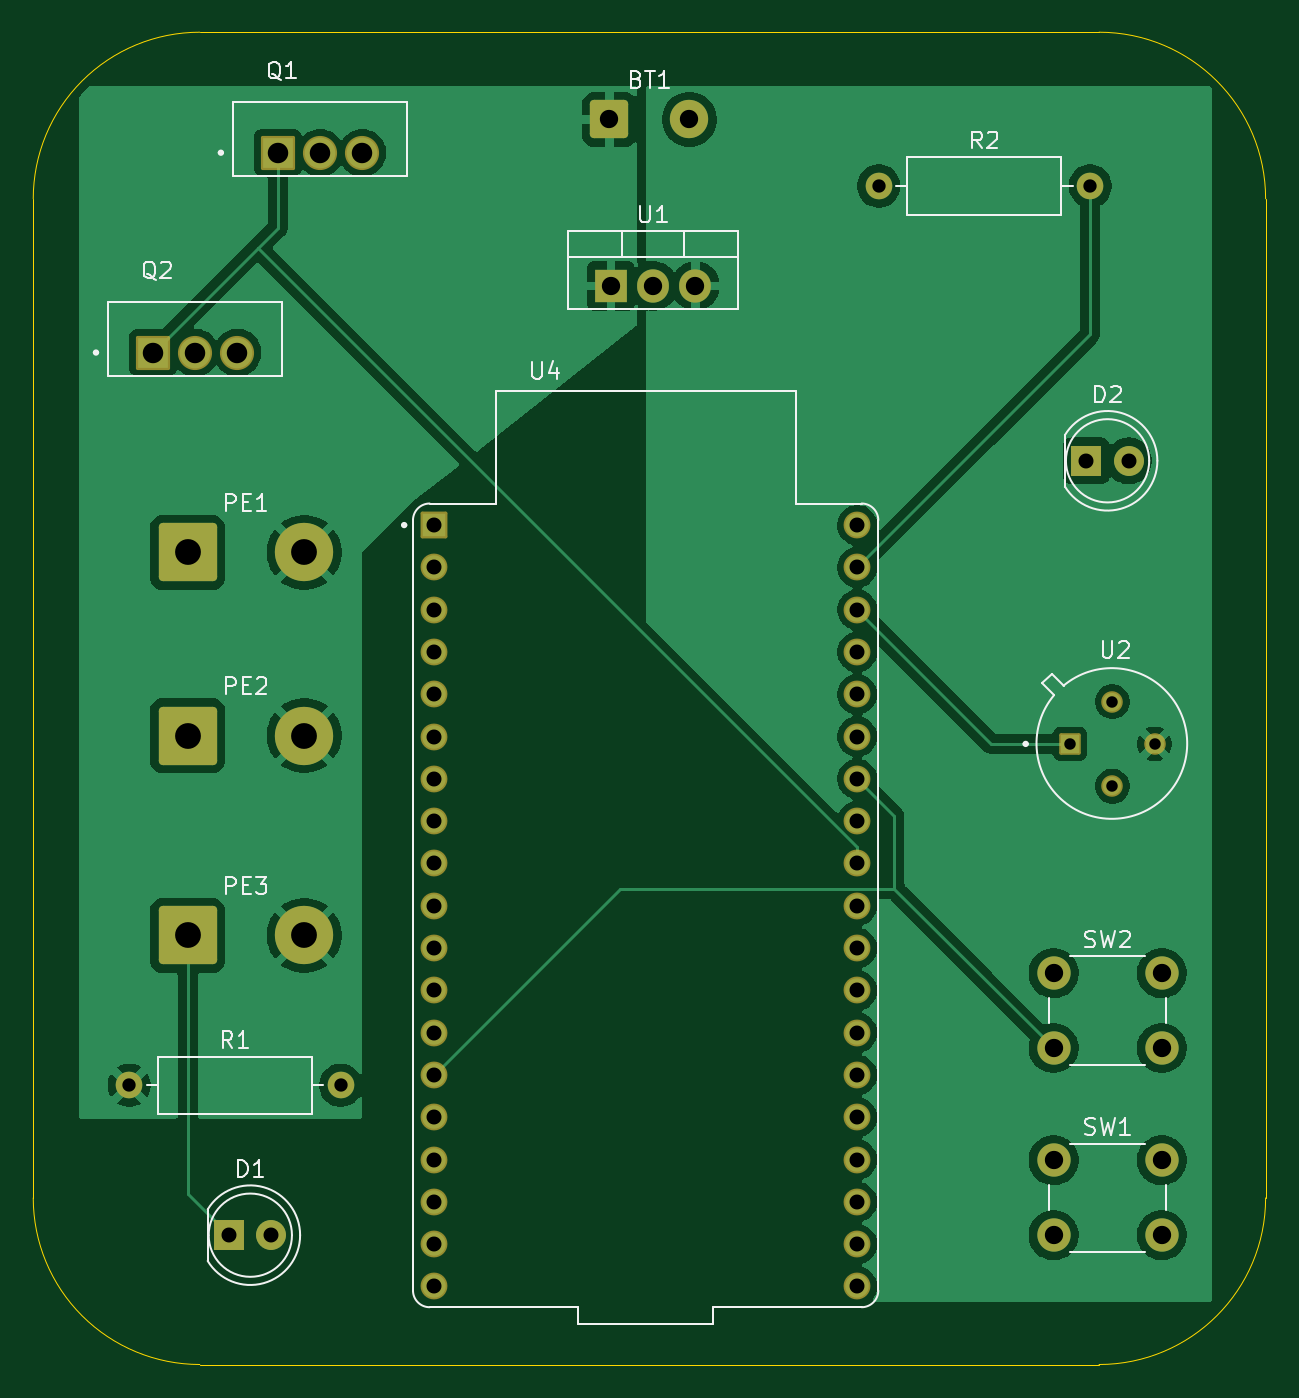
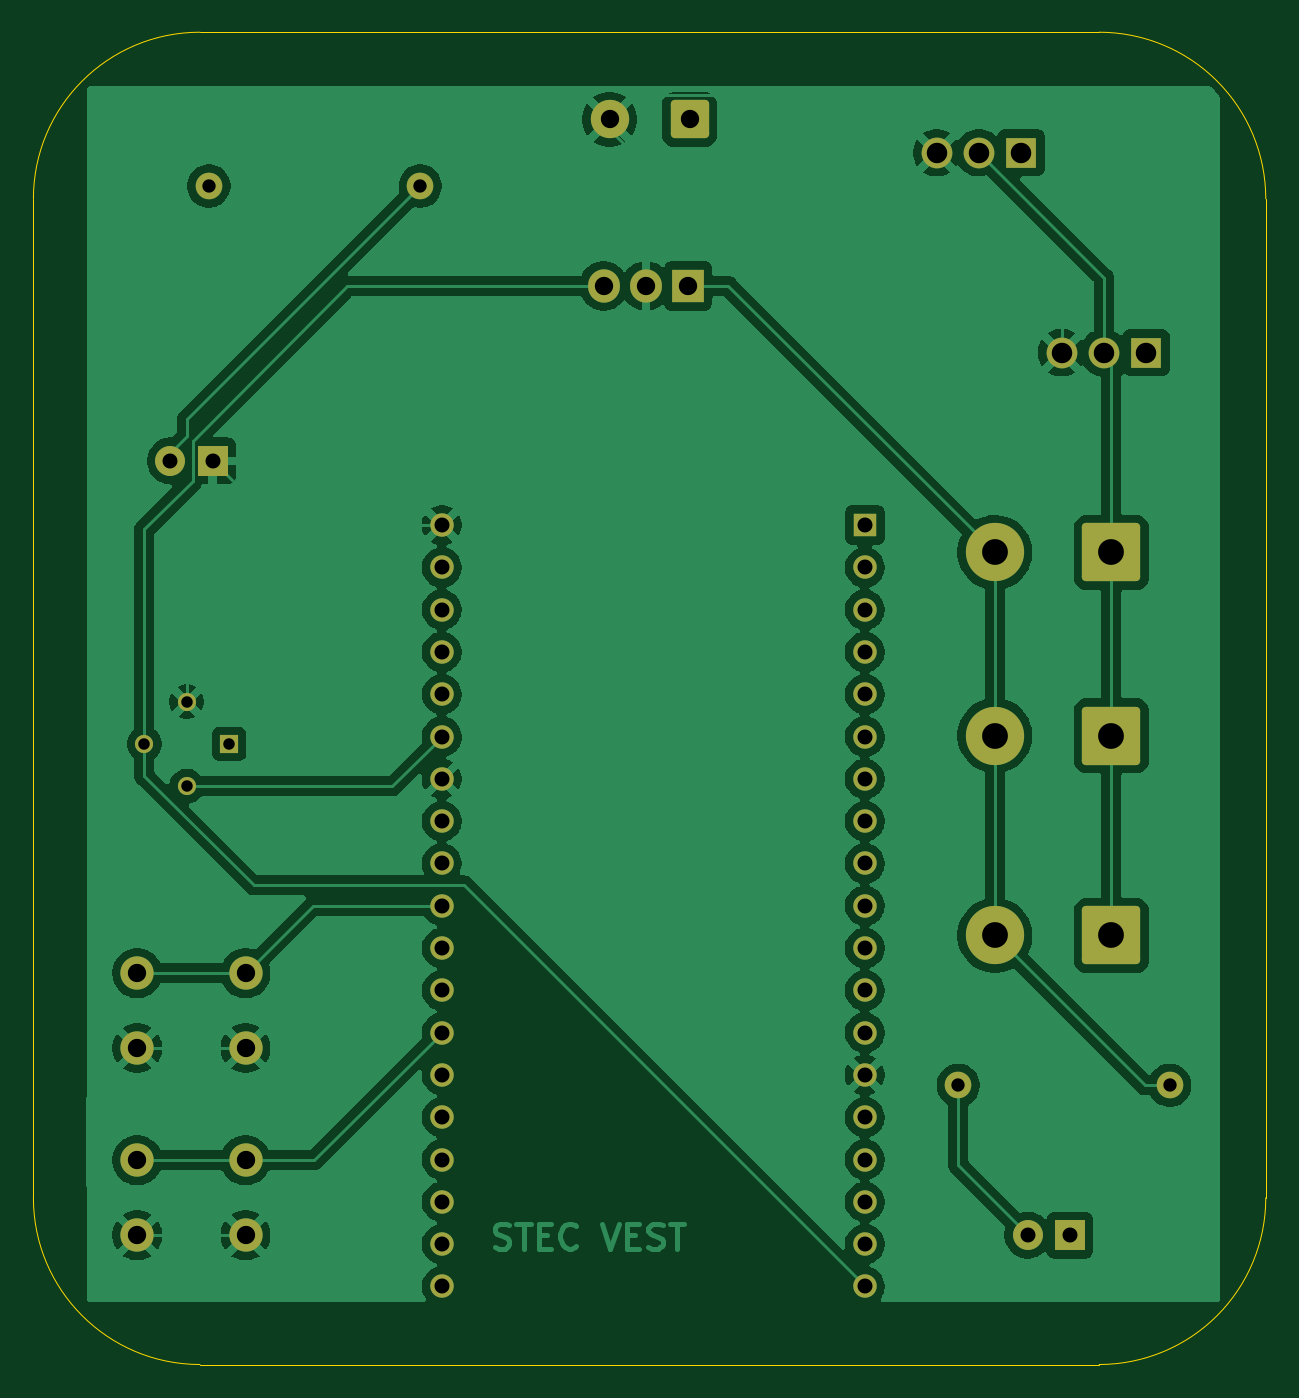
Circuit board: 11 layer files. Board 74.0 x 80.0 mm.
- bottom_copper: STEC_Design-B_Cu.gbr (121353 bytes)
- bottom_mask: STEC_Design-B_Mask.gbr (3877 bytes)
- paste: STEC_Design-B_Paste.gbr (451 bytes)
- bottom_silk: STEC_Design-B_Silkscreen.gbr (452 bytes)
- outline: STEC_Design-Edge_Cuts.gbr (997 bytes)
- top_copper: STEC_Design-F_Cu.gbr (84333 bytes)
- top_mask: STEC_Design-F_Mask.gbr (4108 bytes)
- paste: STEC_Design-F_Paste.gbr (451 bytes)
- top_silk: STEC_Design-F_Silkscreen.gbr (21921 bytes)
- drill: STEC_Design-NPTH.drl (269 bytes)
- drill: STEC_Design-PTH.drl (1786 bytes)

=== bottom_copper: STEC_Design-B_Cu.gbr (121353 bytes, source omitted) ===
=== bottom_mask: STEC_Design-B_Mask.gbr ===
%TF.GenerationSoftware,KiCad,Pcbnew,9.0.0*%
%TF.CreationDate,2025-03-04T06:42:26+08:00*%
%TF.ProjectId,STEC_Design,53544543-5f44-4657-9369-676e2e6b6963,0*%
%TF.SameCoordinates,Original*%
%TF.FileFunction,Soldermask,Bot*%
%TF.FilePolarity,Negative*%
%FSLAX46Y46*%
G04 Gerber Fmt 4.6, Leading zero omitted, Abs format (unit mm)*
G04 Created by KiCad (PCBNEW 9.0.0) date 2025-03-04 06:42:26*
%MOMM*%
%LPD*%
G01*
G04 APERTURE LIST*
G04 Aperture macros list*
%AMRoundRect*
0 Rectangle with rounded corners*
0 $1 Rounding radius*
0 $2 $3 $4 $5 $6 $7 $8 $9 X,Y pos of 4 corners*
0 Add a 4 corners polygon primitive as box body*
4,1,4,$2,$3,$4,$5,$6,$7,$8,$9,$2,$3,0*
0 Add four circle primitives for the rounded corners*
1,1,$1+$1,$2,$3*
1,1,$1+$1,$4,$5*
1,1,$1+$1,$6,$7*
1,1,$1+$1,$8,$9*
0 Add four rect primitives between the rounded corners*
20,1,$1+$1,$2,$3,$4,$5,0*
20,1,$1+$1,$4,$5,$6,$7,0*
20,1,$1+$1,$6,$7,$8,$9,0*
20,1,$1+$1,$8,$9,$2,$3,0*%
G04 Aperture macros list end*
%ADD10R,1.800000X1.800000*%
%ADD11C,1.800000*%
%ADD12R,1.090000X1.090000*%
%ADD13C,1.090000*%
%ADD14R,1.905000X2.000000*%
%ADD15O,1.905000X2.000000*%
%ADD16C,1.600000*%
%ADD17O,1.600000X1.600000*%
%ADD18RoundRect,0.250001X-0.899999X-0.899999X0.899999X-0.899999X0.899999X0.899999X-0.899999X0.899999X0*%
%ADD19C,2.300000*%
%ADD20R,1.845000X1.845000*%
%ADD21C,1.845000*%
%ADD22RoundRect,0.250002X-1.499998X-1.499998X1.499998X-1.499998X1.499998X1.499998X-1.499998X1.499998X0*%
%ADD23C,3.500000*%
%ADD24C,2.000000*%
%ADD25R,1.408000X1.408000*%
%ADD26C,1.408000*%
G04 APERTURE END LIST*
D10*
%TO.C,D2*%
X172475000Y-83500000D03*
D11*
X175015000Y-83500000D03*
%TD*%
D12*
%TO.C,U2*%
X171488100Y-100500000D03*
D13*
X174028100Y-103040000D03*
X176568100Y-100500000D03*
X174028100Y-97960000D03*
%TD*%
D14*
%TO.C,U1*%
X143920000Y-73000000D03*
D15*
X146460000Y-73000000D03*
X149000000Y-73000000D03*
%TD*%
D10*
%TO.C,D1*%
X121000000Y-130000000D03*
D11*
X123540000Y-130000000D03*
%TD*%
D16*
%TO.C,R1*%
X115000000Y-121000000D03*
D17*
X127700000Y-121000000D03*
%TD*%
D18*
%TO.C,BT1*%
X143835642Y-63000000D03*
D19*
X148635642Y-63000000D03*
%TD*%
D20*
%TO.C,Q1*%
X123920000Y-65000000D03*
D21*
X126460000Y-65000000D03*
X129000000Y-65000000D03*
%TD*%
D22*
%TO.C,PE1*%
X118500000Y-89000000D03*
D23*
X125500000Y-89000000D03*
%TD*%
D22*
%TO.C,PE2*%
X118500000Y-100000000D03*
D23*
X125500000Y-100000000D03*
%TD*%
D24*
%TO.C,SW2*%
X170500000Y-114265000D03*
X177000000Y-114265000D03*
X170500000Y-118765000D03*
X177000000Y-118765000D03*
%TD*%
%TO.C,SW1*%
X170500000Y-125500000D03*
X177000000Y-125500000D03*
X170500000Y-130000000D03*
X177000000Y-130000000D03*
%TD*%
D20*
%TO.C,Q2*%
X116420000Y-77000000D03*
D21*
X118960000Y-77000000D03*
X121500000Y-77000000D03*
%TD*%
D22*
%TO.C,PE3*%
X118500000Y-112000000D03*
D23*
X125500000Y-112000000D03*
%TD*%
D25*
%TO.C,U4*%
X133308142Y-87360000D03*
D26*
X133308142Y-89900000D03*
X133308142Y-92440000D03*
X133308142Y-94980000D03*
X133308142Y-97520000D03*
X133308142Y-100060000D03*
X133308142Y-102600000D03*
X133308142Y-105140000D03*
X133308142Y-107680000D03*
X133308142Y-110220000D03*
X133308142Y-112760000D03*
X133308142Y-115300000D03*
X133308142Y-117840000D03*
X133308142Y-120380000D03*
X133308142Y-122920000D03*
X133308142Y-125460000D03*
X133308142Y-128000000D03*
X133308142Y-130540000D03*
X133308142Y-133080000D03*
X158708142Y-87360000D03*
X158708142Y-89900000D03*
X158708142Y-92440000D03*
X158708142Y-94980000D03*
X158708142Y-97520000D03*
X158708142Y-100060000D03*
X158708142Y-102600000D03*
X158708142Y-105140000D03*
X158708142Y-107680000D03*
X158708142Y-110220000D03*
X158708142Y-112760000D03*
X158708142Y-115300000D03*
X158708142Y-117840000D03*
X158708142Y-120380000D03*
X158708142Y-122920000D03*
X158708142Y-125460000D03*
X158708142Y-128000000D03*
X158708142Y-130540000D03*
X158708142Y-133080000D03*
%TD*%
D16*
%TO.C,R2*%
X160000000Y-67000000D03*
D17*
X172700000Y-67000000D03*
%TD*%
M02*

=== paste: STEC_Design-B_Paste.gbr ===
%TF.GenerationSoftware,KiCad,Pcbnew,9.0.0*%
%TF.CreationDate,2025-03-04T06:42:26+08:00*%
%TF.ProjectId,STEC_Design,53544543-5f44-4657-9369-676e2e6b6963,0*%
%TF.SameCoordinates,Original*%
%TF.FileFunction,Paste,Bot*%
%TF.FilePolarity,Positive*%
%FSLAX46Y46*%
G04 Gerber Fmt 4.6, Leading zero omitted, Abs format (unit mm)*
G04 Created by KiCad (PCBNEW 9.0.0) date 2025-03-04 06:42:26*
%MOMM*%
%LPD*%
G01*
G04 APERTURE LIST*
G04 APERTURE END LIST*
M02*

=== bottom_silk: STEC_Design-B_Silkscreen.gbr ===
%TF.GenerationSoftware,KiCad,Pcbnew,9.0.0*%
%TF.CreationDate,2025-03-04T06:42:26+08:00*%
%TF.ProjectId,STEC_Design,53544543-5f44-4657-9369-676e2e6b6963,0*%
%TF.SameCoordinates,Original*%
%TF.FileFunction,Legend,Bot*%
%TF.FilePolarity,Positive*%
%FSLAX46Y46*%
G04 Gerber Fmt 4.6, Leading zero omitted, Abs format (unit mm)*
G04 Created by KiCad (PCBNEW 9.0.0) date 2025-03-04 06:42:26*
%MOMM*%
%LPD*%
G01*
G04 APERTURE LIST*
G04 APERTURE END LIST*
M02*

=== outline: STEC_Design-Edge_Cuts.gbr ===
%TF.GenerationSoftware,KiCad,Pcbnew,9.0.0*%
%TF.CreationDate,2025-03-04T06:42:26+08:00*%
%TF.ProjectId,STEC_Design,53544543-5f44-4657-9369-676e2e6b6963,0*%
%TF.SameCoordinates,Original*%
%TF.FileFunction,Profile,NP*%
%FSLAX46Y46*%
G04 Gerber Fmt 4.6, Leading zero omitted, Abs format (unit mm)*
G04 Created by KiCad (PCBNEW 9.0.0) date 2025-03-04 06:42:26*
%MOMM*%
%LPD*%
G01*
G04 APERTURE LIST*
%TA.AperFunction,Profile*%
%ADD10C,0.050000*%
%TD*%
G04 APERTURE END LIST*
D10*
X173235642Y-57765000D02*
G75*
G02*
X183235600Y-67765000I-42J-10000000D01*
G01*
X183235642Y-67765000D02*
X183235642Y-127765000D01*
X109235642Y-67765000D02*
G75*
G02*
X119235642Y-57765002I9999998J0D01*
G01*
X183235642Y-127765000D02*
G75*
G02*
X173235642Y-137765042I-10000042J0D01*
G01*
X119235642Y-137765000D02*
G75*
G02*
X109235640Y-127765000I-2J10000000D01*
G01*
X119235642Y-57765000D02*
X173235642Y-57765000D01*
X173235642Y-137765000D02*
X119235642Y-137765000D01*
X109235642Y-127765000D02*
X109235642Y-67765000D01*
M02*

=== top_copper: STEC_Design-F_Cu.gbr (84333 bytes, source omitted) ===
=== top_mask: STEC_Design-F_Mask.gbr ===
%TF.GenerationSoftware,KiCad,Pcbnew,9.0.0*%
%TF.CreationDate,2025-03-04T06:42:26+08:00*%
%TF.ProjectId,STEC_Design,53544543-5f44-4657-9369-676e2e6b6963,0*%
%TF.SameCoordinates,Original*%
%TF.FileFunction,Soldermask,Top*%
%TF.FilePolarity,Negative*%
%FSLAX46Y46*%
G04 Gerber Fmt 4.6, Leading zero omitted, Abs format (unit mm)*
G04 Created by KiCad (PCBNEW 9.0.0) date 2025-03-04 06:42:26*
%MOMM*%
%LPD*%
G01*
G04 APERTURE LIST*
G04 Aperture macros list*
%AMRoundRect*
0 Rectangle with rounded corners*
0 $1 Rounding radius*
0 $2 $3 $4 $5 $6 $7 $8 $9 X,Y pos of 4 corners*
0 Add a 4 corners polygon primitive as box body*
4,1,4,$2,$3,$4,$5,$6,$7,$8,$9,$2,$3,0*
0 Add four circle primitives for the rounded corners*
1,1,$1+$1,$2,$3*
1,1,$1+$1,$4,$5*
1,1,$1+$1,$6,$7*
1,1,$1+$1,$8,$9*
0 Add four rect primitives between the rounded corners*
20,1,$1+$1,$2,$3,$4,$5,0*
20,1,$1+$1,$4,$5,$6,$7,0*
20,1,$1+$1,$6,$7,$8,$9,0*
20,1,$1+$1,$8,$9,$2,$3,0*%
G04 Aperture macros list end*
%ADD10R,1.800000X1.800000*%
%ADD11C,1.800000*%
%ADD12RoundRect,0.102000X-0.545000X-0.545000X0.545000X-0.545000X0.545000X0.545000X-0.545000X0.545000X0*%
%ADD13C,1.294000*%
%ADD14R,1.905000X2.000000*%
%ADD15O,1.905000X2.000000*%
%ADD16C,1.600000*%
%ADD17O,1.600000X1.600000*%
%ADD18RoundRect,0.250001X-0.899999X-0.899999X0.899999X-0.899999X0.899999X0.899999X-0.899999X0.899999X0*%
%ADD19C,2.300000*%
%ADD20RoundRect,0.102000X-0.922500X-0.922500X0.922500X-0.922500X0.922500X0.922500X-0.922500X0.922500X0*%
%ADD21C,2.049000*%
%ADD22RoundRect,0.250002X-1.499998X-1.499998X1.499998X-1.499998X1.499998X1.499998X-1.499998X1.499998X0*%
%ADD23C,3.500000*%
%ADD24C,2.000000*%
%ADD25RoundRect,0.102000X-0.704000X-0.704000X0.704000X-0.704000X0.704000X0.704000X-0.704000X0.704000X0*%
%ADD26C,1.612000*%
G04 APERTURE END LIST*
D10*
%TO.C,D2*%
X172475000Y-83500000D03*
D11*
X175015000Y-83500000D03*
%TD*%
D12*
%TO.C,U2*%
X171488100Y-100500000D03*
D13*
X174028100Y-103040000D03*
X176568100Y-100500000D03*
X174028100Y-97960000D03*
%TD*%
D14*
%TO.C,U1*%
X143920000Y-73000000D03*
D15*
X146460000Y-73000000D03*
X149000000Y-73000000D03*
%TD*%
D10*
%TO.C,D1*%
X121000000Y-130000000D03*
D11*
X123540000Y-130000000D03*
%TD*%
D16*
%TO.C,R1*%
X115000000Y-121000000D03*
D17*
X127700000Y-121000000D03*
%TD*%
D18*
%TO.C,BT1*%
X143835642Y-63000000D03*
D19*
X148635642Y-63000000D03*
%TD*%
D20*
%TO.C,Q1*%
X123920000Y-65000000D03*
D21*
X126460000Y-65000000D03*
X129000000Y-65000000D03*
%TD*%
D22*
%TO.C,PE1*%
X118500000Y-89000000D03*
D23*
X125500000Y-89000000D03*
%TD*%
D22*
%TO.C,PE2*%
X118500000Y-100000000D03*
D23*
X125500000Y-100000000D03*
%TD*%
D24*
%TO.C,SW2*%
X170500000Y-114265000D03*
X177000000Y-114265000D03*
X170500000Y-118765000D03*
X177000000Y-118765000D03*
%TD*%
%TO.C,SW1*%
X170500000Y-125500000D03*
X177000000Y-125500000D03*
X170500000Y-130000000D03*
X177000000Y-130000000D03*
%TD*%
D20*
%TO.C,Q2*%
X116420000Y-77000000D03*
D21*
X118960000Y-77000000D03*
X121500000Y-77000000D03*
%TD*%
D22*
%TO.C,PE3*%
X118500000Y-112000000D03*
D23*
X125500000Y-112000000D03*
%TD*%
D25*
%TO.C,U4*%
X133308142Y-87360000D03*
D26*
X133308142Y-89900000D03*
X133308142Y-92440000D03*
X133308142Y-94980000D03*
X133308142Y-97520000D03*
X133308142Y-100060000D03*
X133308142Y-102600000D03*
X133308142Y-105140000D03*
X133308142Y-107680000D03*
X133308142Y-110220000D03*
X133308142Y-112760000D03*
X133308142Y-115300000D03*
X133308142Y-117840000D03*
X133308142Y-120380000D03*
X133308142Y-122920000D03*
X133308142Y-125460000D03*
X133308142Y-128000000D03*
X133308142Y-130540000D03*
X133308142Y-133080000D03*
X158708142Y-87360000D03*
X158708142Y-89900000D03*
X158708142Y-92440000D03*
X158708142Y-94980000D03*
X158708142Y-97520000D03*
X158708142Y-100060000D03*
X158708142Y-102600000D03*
X158708142Y-105140000D03*
X158708142Y-107680000D03*
X158708142Y-110220000D03*
X158708142Y-112760000D03*
X158708142Y-115300000D03*
X158708142Y-117840000D03*
X158708142Y-120380000D03*
X158708142Y-122920000D03*
X158708142Y-125460000D03*
X158708142Y-128000000D03*
X158708142Y-130540000D03*
X158708142Y-133080000D03*
%TD*%
D16*
%TO.C,R2*%
X160000000Y-67000000D03*
D17*
X172700000Y-67000000D03*
%TD*%
M02*

=== paste: STEC_Design-F_Paste.gbr ===
%TF.GenerationSoftware,KiCad,Pcbnew,9.0.0*%
%TF.CreationDate,2025-03-04T06:42:26+08:00*%
%TF.ProjectId,STEC_Design,53544543-5f44-4657-9369-676e2e6b6963,0*%
%TF.SameCoordinates,Original*%
%TF.FileFunction,Paste,Top*%
%TF.FilePolarity,Positive*%
%FSLAX46Y46*%
G04 Gerber Fmt 4.6, Leading zero omitted, Abs format (unit mm)*
G04 Created by KiCad (PCBNEW 9.0.0) date 2025-03-04 06:42:26*
%MOMM*%
%LPD*%
G01*
G04 APERTURE LIST*
G04 APERTURE END LIST*
M02*

=== top_silk: STEC_Design-F_Silkscreen.gbr (21921 bytes, source omitted) ===
=== drill: STEC_Design-NPTH.drl ===
M48
; DRILL file {KiCad 9.0.0} date 2025-03-04T06:42:25+0800
; FORMAT={-:-/ absolute / metric / decimal}
; #@! TF.CreationDate,2025-03-04T06:42:25+08:00
; #@! TF.GenerationSoftware,Kicad,Pcbnew,9.0.0
; #@! TF.FileFunction,NonPlated,1,2,NPTH
FMAT,2
METRIC
%
G90
G05
M30

=== drill: STEC_Design-PTH.drl ===
M48
; DRILL file {KiCad 9.0.0} date 2025-03-04T06:42:25+0800
; FORMAT={-:-/ absolute / metric / decimal}
; #@! TF.CreationDate,2025-03-04T06:42:25+08:00
; #@! TF.GenerationSoftware,Kicad,Pcbnew,9.0.0
; #@! TF.FileFunction,Plated,1,2,PTH
FMAT,2
METRIC
; #@! TA.AperFunction,Plated,PTH,ComponentDrill
T1C0.690
; #@! TA.AperFunction,Plated,PTH,ComponentDrill
T2C0.800
; #@! TA.AperFunction,Plated,PTH,ComponentDrill
T3C0.900
; #@! TA.AperFunction,Plated,PTH,ComponentDrill
T4C1.100
; #@! TA.AperFunction,Plated,PTH,ComponentDrill
T5C1.230
; #@! TA.AperFunction,Plated,PTH,ComponentDrill
T6C1.550
%
G90
G05
T1
X171.488Y-100.5
X174.028Y-97.96
X174.028Y-103.04
X176.568Y-100.5
T2
X115.0Y-121.0
X127.7Y-121.0
X160.0Y-67.0
X172.7Y-67.0
T3
X121.0Y-130.0
X123.54Y-130.0
X133.308Y-87.36
X133.308Y-89.9
X133.308Y-92.44
X133.308Y-94.98
X133.308Y-97.52
X133.308Y-100.06
X133.308Y-102.6
X133.308Y-105.14
X133.308Y-107.68
X133.308Y-110.22
X133.308Y-112.76
X133.308Y-115.3
X133.308Y-117.84
X133.308Y-120.38
X133.308Y-122.92
X133.308Y-125.46
X133.308Y-128.0
X133.308Y-130.54
X133.308Y-133.08
X158.708Y-87.36
X158.708Y-89.9
X158.708Y-92.44
X158.708Y-94.98
X158.708Y-97.52
X158.708Y-100.06
X158.708Y-102.6
X158.708Y-105.14
X158.708Y-107.68
X158.708Y-110.22
X158.708Y-112.76
X158.708Y-115.3
X158.708Y-117.84
X158.708Y-120.38
X158.708Y-122.92
X158.708Y-125.46
X158.708Y-128.0
X158.708Y-130.54
X158.708Y-133.08
X172.475Y-83.5
X175.015Y-83.5
T4
X143.836Y-63.0
X143.92Y-73.0
X146.46Y-73.0
X148.636Y-63.0
X149.0Y-73.0
X170.5Y-114.265
X170.5Y-118.765
X170.5Y-125.5
X170.5Y-130.0
X177.0Y-114.265
X177.0Y-118.765
X177.0Y-125.5
X177.0Y-130.0
T5
X116.42Y-77.0
X118.96Y-77.0
X121.5Y-77.0
X123.92Y-65.0
X126.46Y-65.0
X129.0Y-65.0
T6
X118.5Y-89.0
X118.5Y-100.0
X118.5Y-112.0
X125.5Y-89.0
X125.5Y-100.0
X125.5Y-112.0
M30

